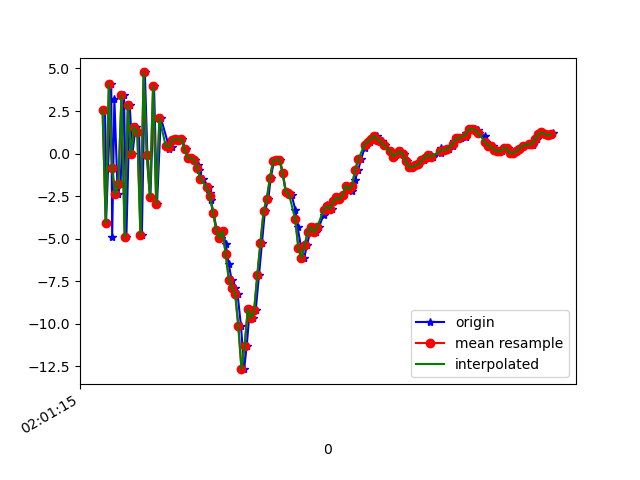

The table this chart was drawn from, first rows:
1617847275256, 542918815301882, 2.5676465, 2.5627224, 8.180153
1617847275262, 542918834532652, -4.097, 1.2, -6.034
1617847275295, 542918853763422, 4.091, 3.283, 4.581
1617847275301, 542918872994192, -4.886, 1.203, -0.2947
1617847275315, 542918892224962, 3.191, 3.087, -3.164
1617847275336, 542918911455732, -2.4, 2.196, 7.032
1617847275354, 542918930686502, -1.807, 2.171, -8.127
1617847275376, 542918949917272, 3.454, 3.232, 6.577
1617847275391, 542918969148042, -4.905, 1.428, -1.701
1617847275412, 542918988378812, 2.874, 3.226, -3.36
1617847275429, 542919007609582, -0.0403, 2.674, 7.663
1617847275449, 542919026840352, 1.571, 2.967, -5.396
1617847275471, 542919046071122, 1.264, 2.86, 7.988
1617847275489, 542919065301892, -4.785, 2.034, -4.131
1617847275508, 542919084532662, 4.768, 3.45, -1.364
1617847275524, 542919103763432, -0.07124, 2.667, 7.633
1617847275543, 542919122994202, -2.552, 2.568, -6.646
1617847275566, 542919142224972, 3.965, 3.86, 2.403
1617847275585, 542919161455742, -2.97, 2.363, 5.632
1617847275609, 542919180686512, 2.095, 2.972, 2.387
1617847275654, 542919199917282, 0.6254, 2.197, 2.707
1617847275658, 542919219148052, 0.2654, 1.986, 2.238
1617847275677, 542919238378822, 0.361, 1.845, 3.347
1617847275680, 542919257609592, 0.7853, 1.932, 3.688
1617847275711, 542919276840362, 0.869, 2.693, 3.69
1617847275739, 542919296071132, 0.8132, 1.886, 4.947
1617847275743, 542919315301902, 0.8392, -0.07251, 6.623
1617847275766, 542919334532672, 0.2638, -1.066, 6.772
1617847275787, 542919353763442, -0.2712, 0.4717, 5.059
1617847275803, 542919372994212, -0.2763, 1.986, 3.082
1617847275823, 542919392224982, -0.3626, 1.529, 2.214
1617847275846, 542919411455752, -0.6688, 0.6768, 1.279
1617847275849, 542919430686522, -0.9779, 0.631, -0.1077
1617847275878, 542919449917292, -1.504, 1.166, -1.303
1617847275912, 542919469148062, -1.993, 2.053, -3.004
1617847275923, 542919488378832, -2.293, 3.543, -5.292
1617847275926, 542919507609602, -2.731, 5.186, -7.41
1617847275942, 542919526840372, -3.478, 5.893, -8.381
1617847275964, 542919546071142, -4.481, 5.697, -7.81
1617847275988, 542919565301912, -4.942, 5.908, -7.32
1617847276001, 542919584532682, -4.563, 5.877, -8.474
1617847276020, 542919603763452, -5.301, 5.421, -8.884
1617847276039, 542919622994222, -6.461, 5.142, -8.829
1617847276057, 542919642224992, -7.417, 5.485, -8.679
1617847276079, 542919661455762, -7.875, 5.9, -7.813
1617847276095, 542919680686532, -8.24, 4.611, -6.44
1617847276117, 542919699917302, -10.15, 0.8169, -4.399
1617847276137, 542919719148072, -12.67, -5.635, -0.7465
1617847276153, 542919738378842, -11.3, -6.083, 4.136
1617847276173, 542919757609612, -9.127, -2.57, 7.056
1617847276190, 542919776840382, -9.685, -2.219, 10.19
1617847276210, 542919796071152, -9.222, -3.348, 13.73
1617847276231, 542919815301922, -7.158, -5.515, 14.11
1617847276250, 542919834532692, -5.241, -8.218, 15.24
1617847276268, 542919853763462, -3.396, -6.502, 16.78
1617847276290, 542919872994232, -2.666, -1.997, 15.88
1617847276305, 542919892225002, -1.453, 0.5, 12.88
1617847276326, 542919911455772, -0.4397, -0.8376, 11.8
1617847276345, 542919930686542, -0.3507, -5.088, 12.56
1617847276363, 542919949917312, -0.3595, -4.407, 11.5
1617847276382, 542919969148082, -1.14, -2.849, 9.924
... 89 more rows
